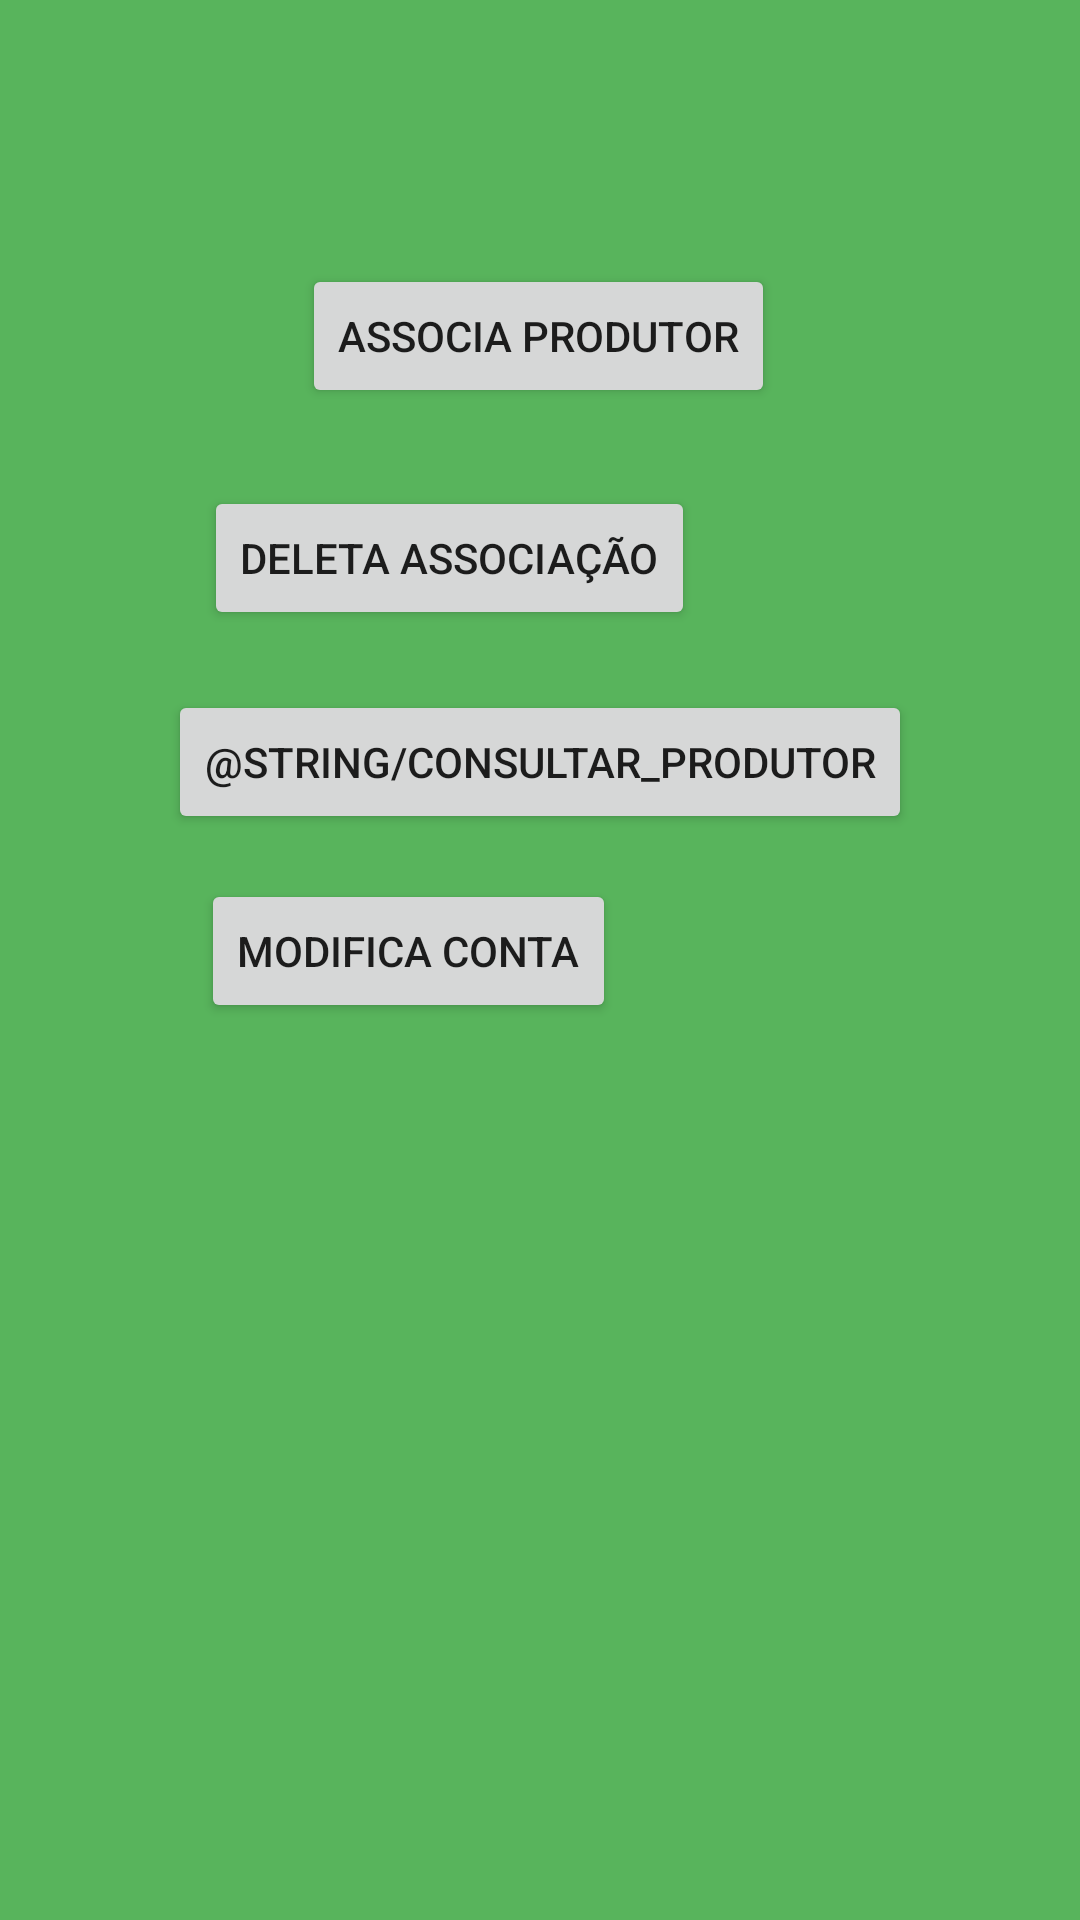

Layout XML and referenced resources for this Android screen:
<!-- AndroidManifest.xml: application theme AppTheme -->
<!-- res/layout/home_page_empresa.xml -->
<?xml version="1.0" encoding="utf-8"?>
<androidx.constraintlayout.widget.ConstraintLayout xmlns:android="http://schemas.android.com/apk/res/android"
    xmlns:app="http://schemas.android.com/apk/res-auto"
    xmlns:tools="http://schemas.android.com/tools"
    android:layout_width="match_parent"
    android:layout_height="match_parent"
    android:background="#ED4CAF50"
    android:orientation="vertical">


    <Button
        android:id="@+id/hmppr_button1"
        android:layout_width="wrap_content"
        android:layout_height="wrap_content"
        android:layout_marginTop="88dp"
        android:text="associa produtor"
        app:layout_constraintEnd_toEndOf="parent"
        app:layout_constraintHorizontal_bias="0.497"
        app:layout_constraintStart_toStartOf="parent"
        app:layout_constraintTop_toTopOf="parent" />

    <Button
        android:id="@+id/hmpe_button2"
        android:layout_width="wrap_content"
        android:layout_height="wrap_content"
        android:layout_marginStart="12dp"
        android:layout_marginTop="26dp"
        android:text="deleta associação"
        app:layout_constraintStart_toStartOf="@+id/hmpe_button3"
        app:layout_constraintTop_toBottomOf="@+id/hmppr_button1" />

    <Button
        android:id="@+id/hmpe_button3"
        android:layout_width="wrap_content"
        android:layout_height="wrap_content"
        android:layout_marginTop="20dp"
        android:text="@string/consultar_produtor"
        app:layout_constraintEnd_toEndOf="parent"
        app:layout_constraintStart_toStartOf="parent"
        app:layout_constraintTop_toBottomOf="@+id/hmpe_button2" />

    <Button
        android:id="@+id/hmpe_button4"
        android:layout_width="wrap_content"
        android:layout_height="wrap_content"
        android:layout_marginStart="11dp"
        android:layout_marginTop="15dp"
        android:text="Modifica conta"
        app:layout_constraintStart_toStartOf="@+id/hmpe_button3"
        app:layout_constraintTop_toBottomOf="@+id/hmpe_button3" />

</androidx.constraintlayout.widget.ConstraintLayout>
<!-- resources referenced by this layout -->
<resources>
  <style name="AppTheme" parent="Theme.AppCompat.Light.DarkActionBar">
          
          <item name="colorPrimary">@color/colorPrimary</item>
          <item name="colorPrimaryDark">@color/colorPrimaryDark</item>
          <item name="colorAccent">@color/colorAccent</item>
      </style>
  <color name="colorPrimary">#008577</color>
  <color name="colorPrimaryDark">#00574B</color>
  <color name="colorAccent">#D81B60</color>
</resources>
